Dataset: Lemon_Dataset (GitHub, pearlispearl/DeepLearning-Group2-LemonLeafDisease). Classes: anthracnose, bacterial blight, citrus canker, curl virus, deficiency leaf, dry leaf, healthy leaf, sooty mould, spider mites.

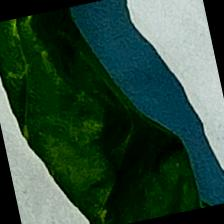
Label: curl virus

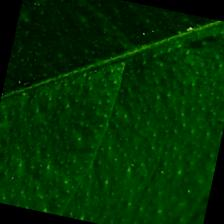
Label: healthy leaf

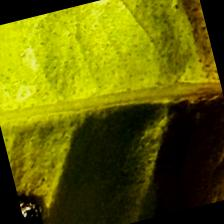
Label: citrus canker

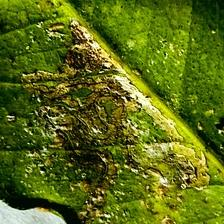
Label: bacterial blight

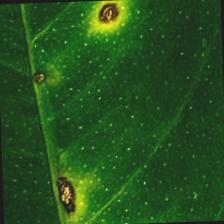
Label: anthracnose

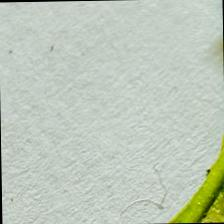
Label: deficiency leaf
